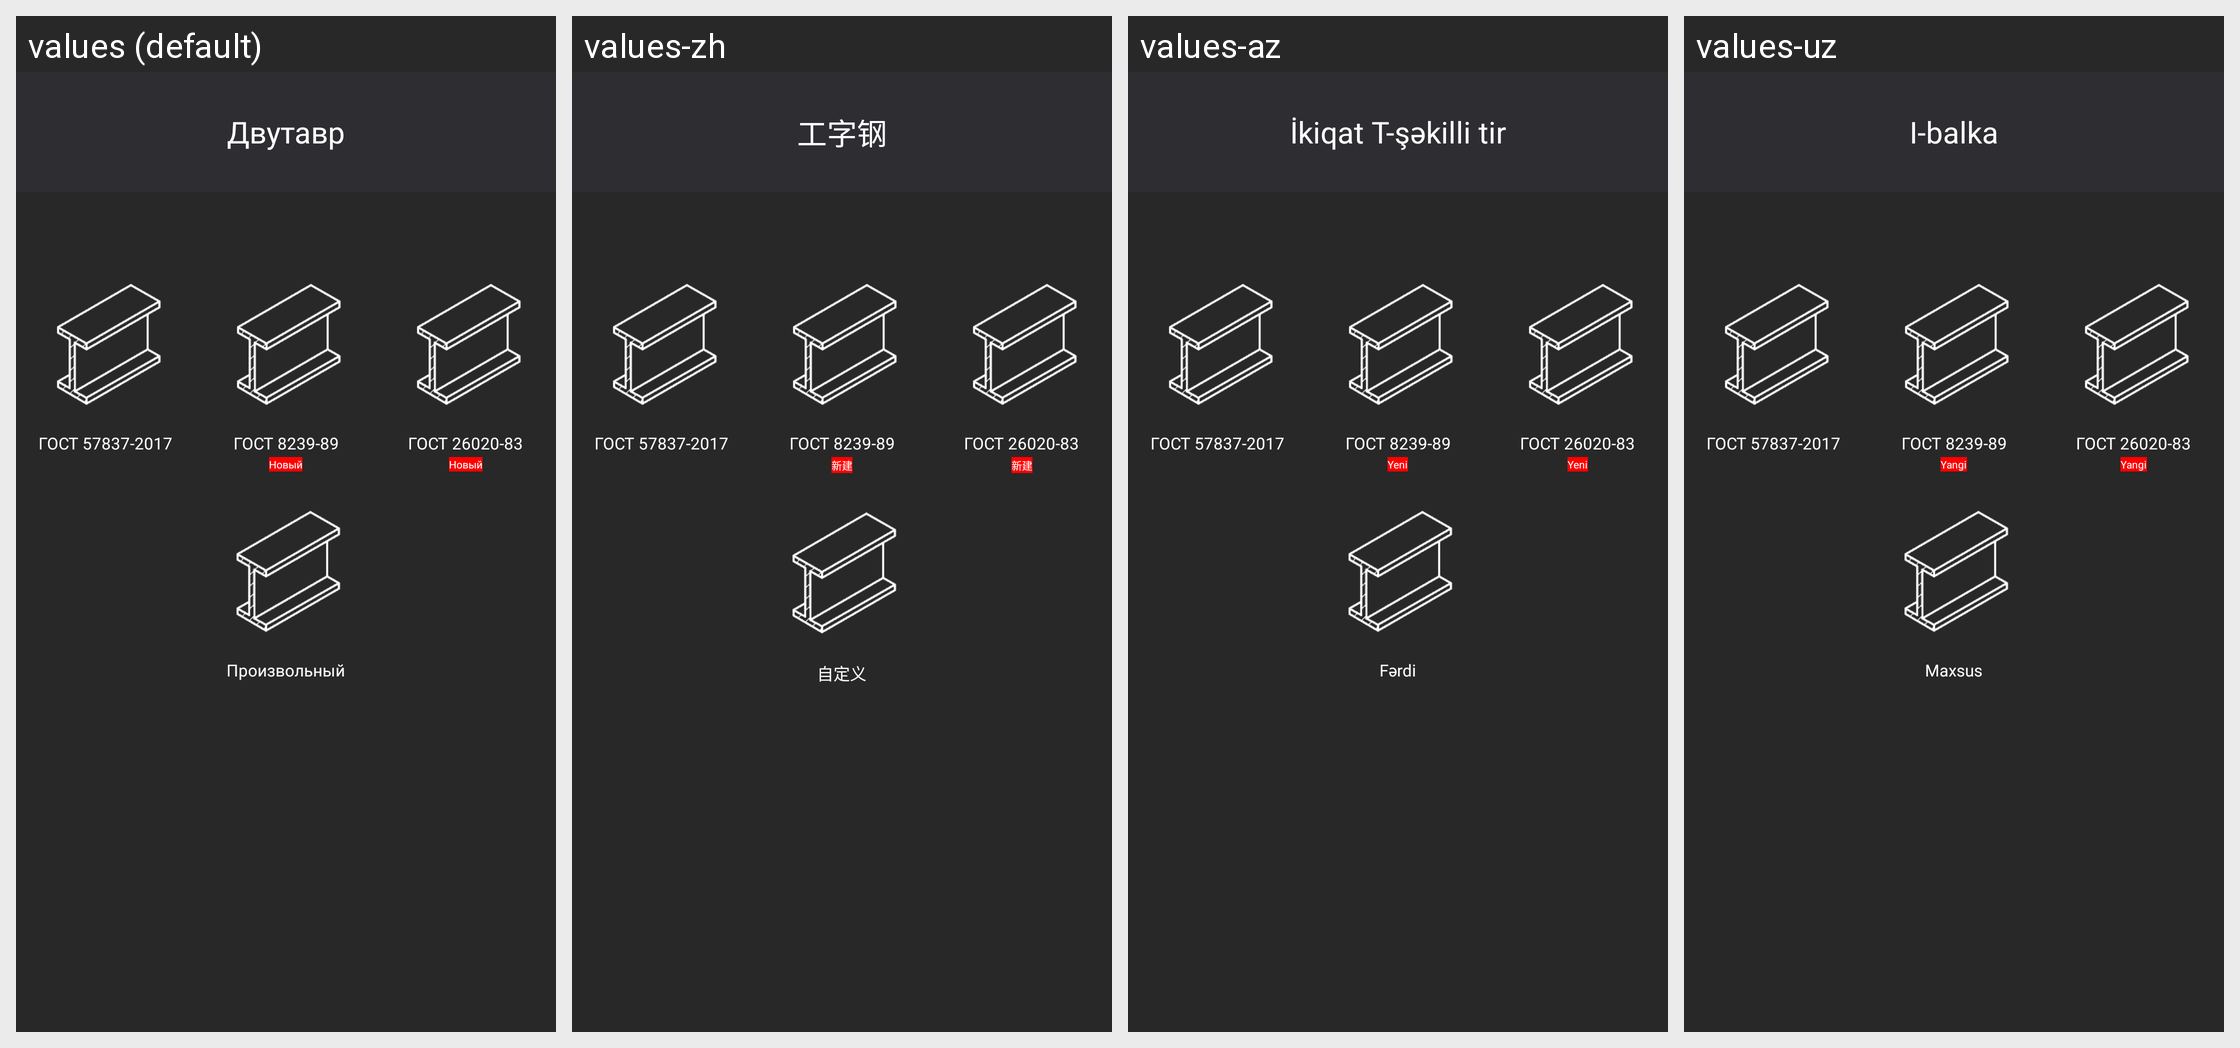

Locale-by-locale string values for the Android screen shown in this grid:
Android screen res/layout/activity_dvutavr_menu.xml rendered under 4 locales, left to right: values (default), values-zh, values-az, values-uz. Device: Nexus 5 (rendered at 1080×1920; each locale shown at half size, 540×960, under a caption strip naming it); theme Theme.Ferronix.
Other locales in the repository, not shown: values-en.
Strings drawn on this screen, with the default value and each locale's value (text and hints the layout hard-codes, and strings that could not be matched under every locale, appear in the picture but are not listed):

dvutavr
  values: Двутавр
  values-zh: 工字钢
  values-az: İkiqat T-şəkilli tir
  values-uz: I-balka

New
  values: Новый
  values-zh: 新建
  values-az: Yeni
  values-uz: Yangi

custom
  values: Произвольный
  values-zh: 自定义
  values-az: Fərdi
  values-uz: Maxsus
